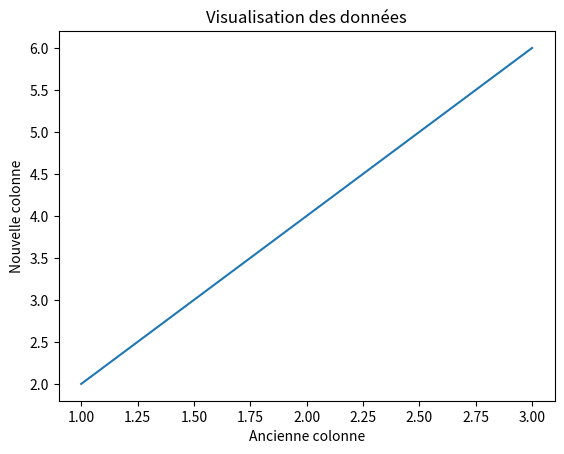

The script that saved this image:
import matplotlib.pyplot as plt

def visualize_data(data):
    plt.plot(data['old_column'], data['new_column'])
    plt.title('Visualisation des données')
    plt.xlabel('Ancienne colonne')
    plt.ylabel('Nouvelle colonne')
    plt.savefig('visualisation.png')

if __name__ == "__main__":
    data = {'old_column': [1, 2, 3], 'new_column': [2, 4, 6]}
    visualize_data(data)